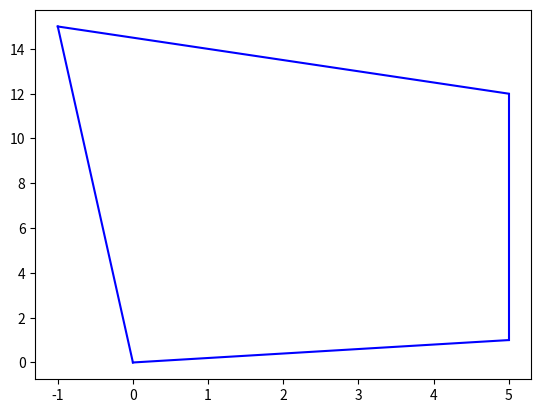

Write Python code to recreate this figure.
import matplotlib.pyplot as plt
import numpy as np
import math


class Room:

    def __init__(self, corners):
        """
        Initializes corners, angles. Corners listed in a clockwise order. Angles is a list of angles in radians.
        Terms of angles are angles of line from corner[0] --> corner[1], corner[1] --> corner[2] ...,
        corner[len(corner)-1] --> corner[0]
        :param corners:
        """
        self.corners = corners
        self.angles = []

        for i in range(len(corners)-1):
            if corners[i+1][0] - corners[i][0] == 0:
                if corners[i+1][1] < corners[i][1]:
                    angle = -np.pi/2
                else:
                    angle = np.pi/2
            else:
                angle = math.atan2((corners[i+1][1] - corners[i][1]), (corners[i+1][0] - corners[i][0]))
            self.angles.append(angle)

        if corners[len(corners)-1][1] == corners[0][1]:
            if corners[0][1] < corners[len(corners)-1][1]:
                self.corners.append(-np.pi/2)
            else:
                self.corners.append(np.pi/2)
        else:
            self.angles.append(math.atan2((corners[0][1] - corners[len(corners)-1][1]),
                                           (corners[0][0] - corners[len(corners)-1][0])))

    def plot_room(self):
        plt.figure()
        for i in range(len(self.corners)-1):
            xs = [self.corners[i][0], self.corners[i+1][0]]
            ys = [self.corners[i][1], self.corners[i+1][1]]
            plt.plot(xs, ys, 'b')
        plt.plot([self.corners[len(self.corners)-1][0], self.corners[0][0]],
                 [self.corners[len(self.corners)-1][1], self.corners[0][1]], 'b')
        plt.show()


if __name__ == "__main__":
    room = Room(corners=[[0, 0], [-1, 15], [5, 12], [5, 1]])
    room.plot_room()